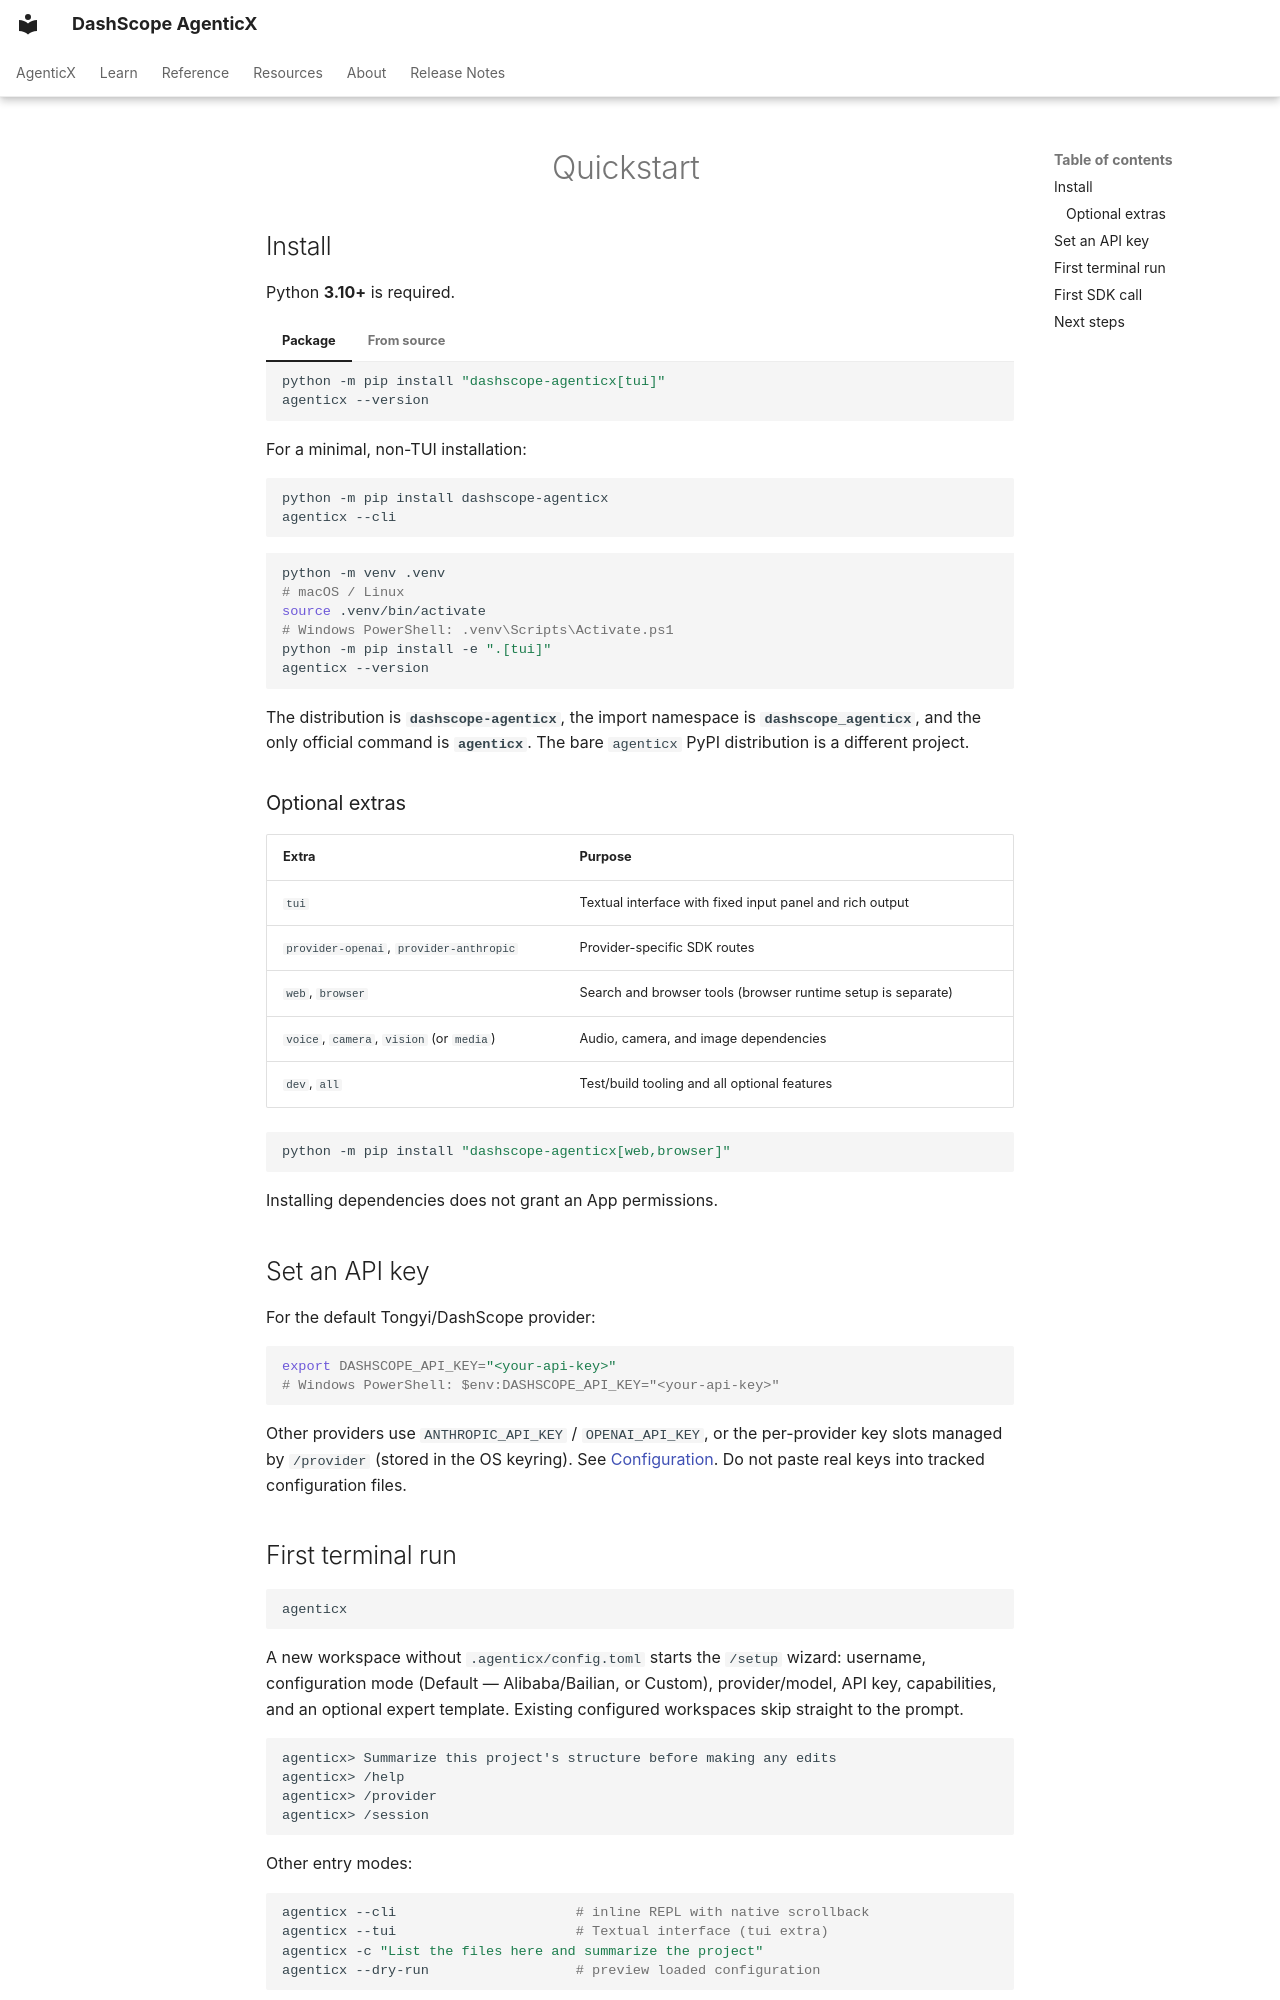

repository: dashscope/dashscope-agenticx · page: en/quickstart/index.html · generator: mkdocs

---
description: "Install AgenticX, configure an API key, run the first terminal session and the first Python SDK call."
---
# Quickstart

## Install

Python **3.10+** is required.

=== "Package"

    ```shell
    python -m pip install "dashscope-agenticx[tui]"
    agenticx --version
    ```

    For a minimal, non-TUI installation:

    ```shell
    python -m pip install dashscope-agenticx
    agenticx --cli
    ```

=== "From source"

    ```shell
    python -m venv .venv
    # macOS / Linux
    source .venv/bin/activate
    # Windows PowerShell: .venv\Scripts\Activate.ps1
    python -m pip install -e ".[tui]"
    agenticx --version
    ```

The distribution is **`dashscope-agenticx`**, the import namespace is
**`dashscope_agenticx`**, and the only official command is **`agenticx`**.
The bare `agenticx` PyPI distribution is a different project.

### Optional extras

| Extra | Purpose |
|---|---|
| `tui` | Textual interface with fixed input panel and rich output |
| `provider-openai`, `provider-anthropic` | Provider-specific SDK routes |
| `web`, `browser` | Search and browser tools (browser runtime setup is separate) |
| `voice`, `camera`, `vision` (or `media`) | Audio, camera, and image dependencies |
| `dev`, `all` | Test/build tooling and all optional features |

```shell
python -m pip install "dashscope-agenticx[web,browser]"
```

Installing dependencies does not grant an App permissions.

## Set an API key

For the default Tongyi/DashScope provider:

```shell
export DASHSCOPE_API_KEY="<your-api-key>"
# Windows PowerShell: $env:DASHSCOPE_API_KEY="<your-api-key>"
```

Other providers use `ANTHROPIC_API_KEY` / `OPENAI_API_KEY`, or the
per-provider key slots managed by `/provider` (stored in the OS
keyring). See [Configuration](configuration.md#global-config-api-keys). Do not paste
real keys into tracked configuration files.
